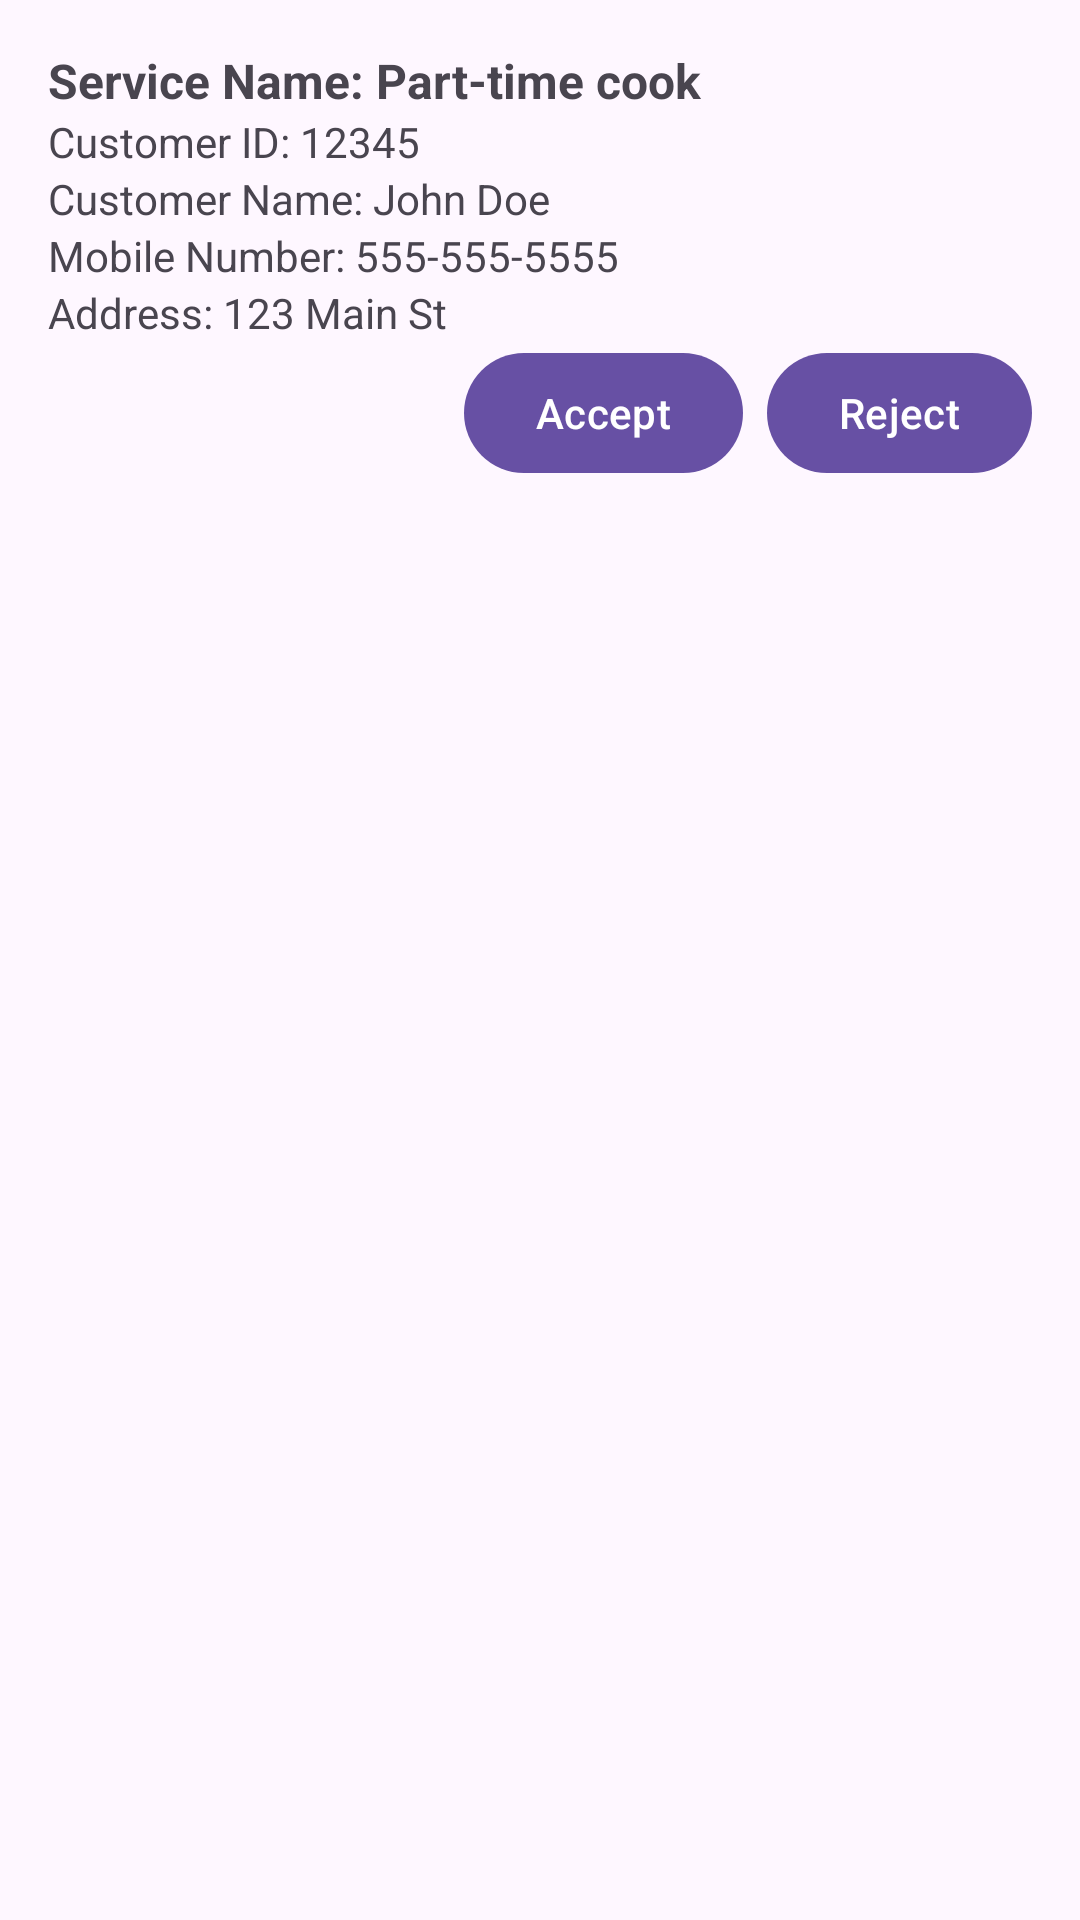

Android layout source for this screen:
<!-- AndroidManifest.xml: application theme Theme.AExpress -->
<!-- res/layout/content_service.xml -->
<LinearLayout
    xmlns:android="http://schemas.android.com/apk/res/android"
    android:layout_width="match_parent"
    android:layout_height="wrap_content"
    android:orientation="vertical"
    android:padding="16dp">

    <TextView
        android:id="@+id/serviceNameTextView"
        android:layout_width="wrap_content"
        android:layout_height="wrap_content"
        android:text="Service Name: Part-time cook"
        android:textSize="16sp"
        android:textStyle="bold" />

    <TextView
        android:id="@+id/customerIdTextView"
        android:layout_width="wrap_content"
        android:layout_height="wrap_content"
        android:text="Customer ID: 12345" />

    <TextView
        android:id="@+id/customerNameTextView"
        android:layout_width="wrap_content"
        android:layout_height="wrap_content"
        android:text="Customer Name: John Doe" />

    <TextView
        android:id="@+id/mobileNumberTextView"
        android:layout_width="wrap_content"
        android:layout_height="wrap_content"
        android:text="Mobile Number: 555-555-5555" />

    <TextView
        android:id="@+id/addressTextView"
        android:layout_width="wrap_content"
        android:layout_height="wrap_content"
        android:text="Address: 123 Main St" />

    <LinearLayout
        android:layout_width="match_parent"
        android:layout_height="wrap_content"
        android:orientation="horizontal"
        android:gravity="end">

        <Button
            android:id="@+id/acceptButton"
            android:layout_width="wrap_content"
            android:layout_height="wrap_content"
            android:text="Accept"
            android:layout_marginEnd="8dp" />

        <Button
            android:id="@+id/rejectButton"
            android:layout_width="wrap_content"
            android:layout_height="wrap_content"
            android:text="Reject" />

    </LinearLayout>
</LinearLayout>
<!-- resources referenced by this layout -->
<resources>
  <style name="Theme.AExpress" parent="Theme.MaterialComponents.DayNight.NoActionBar">
          
          <item name="colorPrimary">@color/orange</item>
          <item name="colorPrimaryVariant">@color/orange</item>
          <item name="colorOnPrimary">@color/white</item>
          
          <item name="colorSecondary">@color/teal_200</item>
          <item name="colorSecondaryVariant">@color/teal_700</item>
          <item name="colorOnSecondary">@color/black</item>
          
          <item name="android:statusBarColor" tools:targetApi="l">?attr/colorPrimaryVariant</item>
          
      </style>
  <!-- not gathered from this repository: default colours our renderer supplied (Android Studio template values) -->
  <color name="teal_200">#FF03DAC5</color>
  <color name="teal_700">#FF018786</color>
  <color name="black">#FF000000</color>
  <color name="white">#FFFFFFFF</color>
</resources>
